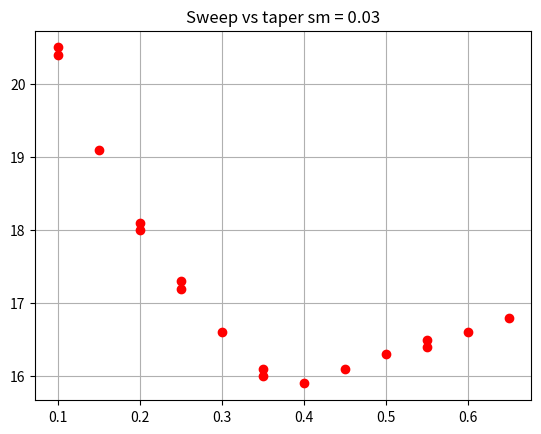

Source code (Python): (Note: this script raises an exception after producing the figure.)
#!/usr/bin/env python3
# -*- coding: utf-8 -*-
"""
Created on Thu May 28 11:38:34 2020

@author: Axel
"""
import numpy as np
import matplotlib.pyplot as plt
#import pandas as pd

''' MODEL ASSUMPTIONS '''

    # Aircraft symmetrical along longitudinal (x) - axis

    # Forward spar location at 20% of the Chord
    
    # Aft spar location at 65% of the chord
    
    # Wing structural longitudinal CG lies at 70% of distance between main and aft spar at 35 % of the semiwingspan
    
    # Engine longitudinal CG locations at LE intersection
    
    # Engines are placed symmetrically (laterally) at (b/2) 0.35 and (b/2)*0.7

    # x_AC SEAD Torenbeek --> correction for AC ADSE and Paper
    
    # Payload placed on CG location
    
    # wing laoding 130
    
    # Aspect Ratio 6.8

    # battery cg est: 0.1
    
    # parachute at 0.5
    
    # Fin cg at the 0.6
#Constraints Input values

wing_loading            = 130              #[N/m] from P&P stall
span                    = 3                  #[m]
tipover_angle           = 55                 #[deg]
attachment_root_fin     = 0.15               #[m]
cl_alpha_airfoil        = 0.11068*180/np.pi 
alpha_zero_lift         = -0.0673

#CG groups

#<<<<<<< HEAD
m_engine_inner = 0.3781               #[kg]
m_engine_outer = 0.3781               #[kg]
m_wing_struc   = 8                #[kg]
#=======
m_engine_inner = 0.3781                #[kg]
m_engine_outer = 0.3781                #[kg]
m_wing_struc   = 7.5                   #[kg]
m_contingency  = 0.5
#>>>>>>> 3ea594202613463d81207494353d7ad451ed11ab
m_avpase       = 0.363              #[kg] Avionics, and Sensors
m_parachute    = 0.5                #[kg] 
m_battery      = 3.6                #[kg] Battery mass
m_payload      = 3                  #[kg] Payload mass
m_fin          = 0.5                #[kg]

x_CG_contingency = 0.5
x_CG_parachute = 0.5                #[kg]
x_CG_battery   = 0.07              #[m]
x_CG_avpase    = 0.35               #[m]
gues_x_CG_fin  = 0.6               #[m]


x_CG_without_wing_group = (x_CG_battery * m_battery + x_CG_avpase * m_avpase + x_CG_parachute * m_parachute + x_CG_contingency * m_contingency) / (m_battery+m_avpase+m_parachute+m_contingency)
m_without_wing_group    = m_battery+m_avpase+m_parachute+m_contingency

m_wing_group   = 2* m_engine_inner + 2 * m_engine_outer + m_wing_struc + m_fin

m_total = m_wing_group + m_without_wing_group + m_payload 
print(m_total)
# Subsystem dimensions

width_payload  = 0.268
length_payload = 0.295 
height_payload = 0.118

thickness_pack = 0.042
width_pack = 0.082
length_pack = 0.195
width_battery = length_pack
length_battery = thickness_pack+ width_pack
height_battery = 2*thickness_pack


width_lidar =0.061
length_lidar =0.035
height_lidar  =0.061
# Surface Area

area = m_total *9.80665 / wing_loading
AR = span**2/area

#Bulge Front constraints

flattening = np.sqrt(2)


semi_minor_pl = flattening * height_payload/2
semi_major_pl = np.sqrt((width_payload/2)**2/(1-(height_payload/2)**2/semi_minor_pl**2))

semi_minor_bat = flattening * height_battery/2
semi_major_bat = np.sqrt((width_battery/2)**2/(1-(height_battery/2)**2/semi_minor_bat**2))

semi_minor_lid = flattening * height_lidar/2
semi_major_lid = np.sqrt((width_lidar/2)**2/(1-(height_lidar/2)**2/semi_minor_lid**2))


class Planform:
    
    def __init__(self,area,span,taper,sweep):
        
        #input parameter definitions
        
        self.area     = area                    # [m]
        self.span     = span                    # [m] 
        self.taper    = taper                   # []
        self.sweep    = sweep * np.pi /180      # [rad] quarter chord     
       
        #intermediary planform definitions
        
        self.c_root        = self.calc_c_root()
        self.c_tip         = self.calc_c_tip()
        self.c_MAC         = self.calc_c_MAC()
        self.y_MAC         = self.calc_y_MAC()
        self.sweep_LE      = self.calc_sweep_LE()
        self.sweep_HC      = self.calc_sweep_HC()
        self.l             = self.calc_l()
        
        
        #target parameters
         
        self.CLA                  = self.calc_CLA()
        self.e                    = self.calc_e()
        self.M                    = self.calc_M()
        self.x_NP                 = self.calc_x_NP()
        self.x_CG_wing_struc      = self.calc_x_CG_Wing_struc()
        self.x_CG_engines_outer   = self.calc_x_CG_engines_outer()
        self.x_CG_engines_inner   = self.calc_x_CG_engines_inner()
        self.x_CG_wing_group      = self.calc_x_CG_wing_group()
        self.x_CG                 = self.calc_x_CG()
        self.SM                   = self.calc_SM()
        self.landing_fin_semispan = self.calc_landing_fin_semispan()
        self.c_root_fin           = self.calc_c_root_fin()
        self.sweep_fin_LE         = self.calc_sweep_fin_LE()
        self.x_CG_fin             = self.calc_x_CG_fin()
        
    def calc_c_root(self):
        c_root = self.area * 2 / self.span / ( 1 + self.taper )  
        return c_root
    
    def calc_c_tip(self):
        c_tip = self.c_root * self.taper
        return c_tip
    
    def calc_c_MAC(self):
        c_MAC = 2 / 3 * ( 1 + self.taper + self.taper ** 2) / ( 1 + self.taper )  * (self.c_root)
        return c_MAC

    def calc_y_MAC(self):
        y_MAC = self.span / 2 * (self.c_root - self.c_MAC) / (self.c_root - self.c_tip)
        return y_MAC
    
    def calc_sweep_LE(self):
        sweep_LE = np.arctan(( self.span / 2 * np.tan(self.sweep) + 0.25 * self.c_root * ( 1 - self.taper))/( self.span / 2))
        return sweep_LE
    
    def calc_sweep_HC(self):
        sweep_HC = np.arctan((np.tan(self.sweep_LE)*(self.span/2)+0.5*self.c_tip-0.5*self.c_root)/( self.span / 2))
        return sweep_HC
    
    def calc_CLA(self):
        # assume beta = 1
        a = 2*np.pi*AR
        b = AR**2 / (cl_alpha_airfoil/(2*np.pi))**2
        
        CLA = a / (2 + (b*(1+np.tan(self.sweep_HC)**2)+4)**0.5)
        #CLA = cl_alpha_airfoil / ( 1+cl_alpha_airfoil/(np.pi*AR*0.90))
        
        return CLA
    
    def calc_e(self):
        R = 0.94 #assumed fixed (suction coefficient)
        e = 1.1*(self.CLA/AR) / ((R*(self.CLA/AR))+(1-R)*np.pi)
        return e
    
    def calc_x_NP(self): # source: https://www.mh-aerotools.de/airfoils/flywing1.htm
        if self.taper > 0.375:
           x_NP = ( 0.25 * self.c_root) + ( 2 * self.span ) / ( 3 * np.pi) * np.tan(self.sweep)
        if self.taper < 0.375:
           x_NP =  0.25 * self.c_root + ( self.span * ( 1 + 2 * self.taper )) / (6 * ( 1 + self.taper )) * np.tan(self.sweep) 
        correction = 0.05 #5-15% Reference 
        x_NP = (1-correction)*x_NP
        return x_NP
    
    def calc_x_CG_Wing_struc(self):
        c_35 = 2 * self.area / ((1+self.taper) * self.span) * (1 - (1 - self.taper) / self.span * (2 * 0.35 * self.span / 2))
        x_CG_wing_struc =  np.tan(self.sweep_LE) * (0.35 * self.span / 2) + (0.20 + 0.45 * 0.7) * c_35
        # x_CG_wing_struc = np.tan(self.sweep_LE)*0.4*self.span/2+c_35*0.4
    
        return x_CG_wing_struc
    
    def calc_x_CG_engines_outer(self):
        a = 0 # def extra c.g. in case engines stick out of the wing
        x_CG_engines_outer = np.tan(self.sweep_LE) * 0.7 * ( self.span / 2) + a
        return x_CG_engines_outer

    def calc_x_CG_engines_inner(self):
        a = 0 # def extra c.g. in case engines stick out of the wing
        x_CG_engines_inner = np.tan(self.sweep_LE) * 0.35 * ( self.span / 2) + a
        return x_CG_engines_inner

    def calc_x_CG_wing_group(self):
        x_CG_wing_group = (gues_x_CG_fin*m_fin + self.x_CG_wing_struc * m_wing_struc + 2*(self.x_CG_engines_outer*m_engine_outer) + 2*(self.x_CG_engines_inner*m_engine_inner)) / (m_wing_group)
        return x_CG_wing_group
        
    def calc_x_CG(self):
        x_CG = (x_CG_without_wing_group * m_without_wing_group + self.x_CG_wing_group * m_wing_group) / (m_without_wing_group + m_wing_group + m_payload) 
        correction = -0.1
        x_CG = (1-correction)*x_CG
        return x_CG
    
    def calc_SM(self):
        SM = ( self.x_NP - self.x_CG ) / self.c_MAC 
        return SM
    
    def calc_l(self):
        l = (np.tan(self.sweep_LE) * self.span/2 + self.c_tip)
        return l
    
    def calc_landing_fin_semispan(self):
        phi = tipover_angle/180*np.pi
        b = (self.l-self.x_CG) / np.tan(phi)
        beta = np.arcsin(b/(self.span/2))
        alpha = np.pi/2 - beta
        landing_fin_semispan = b / np.sin(alpha)
        return landing_fin_semispan
    
    def calc_c_root_fin(self):
        c_root_fin = self.l - self.c_root + attachment_root_fin
        return c_root_fin
    
    def calc_sweep_fin_LE(self):
        sweep_LE_fin = np.arctan(self.c_root_fin/ self.landing_fin_semispan)
        return sweep_LE_fin

    def calc_x_CG_fin(self):
        a = 0.35 # input for centroid as function of total longitudinal length
        x_CG_fin = self.c_root - attachment_root_fin + self.c_root_fin * a
        return x_CG_fin  
    
    def calc_M(self):
        n    = 200 # amount of steps
        a    = np.linspace(0,8,n)  #define expected linear part 0-8 degrees
        CD_0 = 0.0075# 0.00976475
        M = np.zeros((n,4))
        for i in range(0,n):
            CL = self.CLA/180*np.pi * (a[i]-alpha_zero_lift)
            CD = CD_0 + CL**2/(np.pi*AR*self.e)
            M[i,0] = a[i]
            M[i,1] = CL
            M[i,2] = CD
            M[i,3] = CL/CD
            k = np.where(M[:,3]==M.max())
            l = k[0]
            m = l[0]
            max_array = M[m]
            CL_design = M[m,1]
            CL_CD_max = M[m,3]
        return M ,max_array,CL_design,CL_CD_max
    
taperlist = np.arange(0.1,0.7,0.05)
sweeplist = np.arange(10,25,0.1)   



graphSM = plt.figure()
ax = graphSM.add_subplot()

#ax.xlabel('Taper Ratio [C_t/C_r]')
#ax.ylabel('Sweep q(1/4) [deg]')
ax.grid(True)
ax.set_title('Sweep vs taper sm = 0.03')


#for m in taperlist:
#    for n in sweeplist:
#        Data = Planform(area,span,m,n)
#        CL = Data.M[2]
#        print(Data.CLA)
#        print(Data.e)
#        ax.plot(n,CL,'ro', markersize=1)
        

for m in taperlist:
    for n in sweeplist:
        Data = Planform(area,span,m,n)
        if Data.SM < 0.0315 and Data.SM >0.0300:
            plt.plot(m,n,'ro')

    '''

for m in taperlist:
    Data = Planform(area,span,m,20)
    CL = Data.M[2]
    ax.plot(m,CL,'bo', markersize=1)
for m in taperlist:
    Data = Planform(area,span,m,15)
    CL = Data.M[2]
    ax.plot(m,CL,'yo', markersize=1)
for m in taperlist:
    Data = Planform(area,span,m,10)
    CL = Data.M[2]
    ax.plot(m,CL,'go', markersize=1)
for m in taperlist:
    Data = Planform(area,span,m,30)
    CL = Data.M[2]
    ax.plot(m,CL,'ko', markersize=1)

'''

''' Draw Geometry (topview) '''

# Inputs

g = 0.4
s = 16
Data = Planform(area,span,g,s)

print("Root chorr:", Data.c_root)
print("Tip chord:", Data.c_tip)

# Define points

# Planform
point_1 = (-Data.span/2, np.tan(Data.sweep_LE)* Data.span/2 + Data.c_tip)
point_2 = (-Data.span/2, np.tan(Data.sweep_LE)* Data.span/2)
point_3 = (0,0)
point_4 = (Data.span/2,np.tan(Data.sweep_LE)* Data.span/2 )
point_5 = (Data.span/2,np.tan(Data.sweep_LE)* Data.span/2 + Data.c_tip)
point_6 = (0,Data.c_root)

#25%chordline
point_7 = (-Data.span/2,np.tan(Data.sweep)* Data.span/2 + Data.c_root * 0.25)
point_8 = (0,Data.c_root * 0.25)
point_9 = (Data.span/2,np.tan(Data.sweep)* Data.span/2 + Data.c_root * 0.25)

#MAC
point_10 = (Data.y_MAC,np.tan(Data.sweep_LE)*Data.y_MAC)
point_11 = (Data.y_MAC,np.tan(Data.sweep_LE)*Data.y_MAC + Data.c_MAC) 

point_12 = (-Data.y_MAC,np.tan(Data.sweep_LE)*Data.y_MAC)
point_13 = (-Data.y_MAC,np.tan(Data.sweep_LE)*Data.y_MAC + Data.c_MAC) 

#Payload
point_14 = (-width_payload/2, Data.x_CG + length_payload/2)
point_15 = (width_payload/2, Data.x_CG + length_payload/2)
point_16 = (-width_payload/2, Data.x_CG - length_payload/2)
point_17 = (width_payload/2, Data.x_CG - length_payload/2)

#bulge constraint
point_pl2 = (-semi_major_pl, Data.x_CG - length_payload/2)
point_pr2 = (semi_major_pl,Data.x_CG - length_payload/2)
point_pr1 = (semi_major_pl,Data.x_CG + length_payload/2)
point_pl1 = (-semi_major_pl,Data.x_CG + length_payload/2)


#Battery
point_18 = (-width_battery/2, Data.x_CG - length_payload/2-0.005)
point_19 = (-width_battery/2, Data.x_CG - length_payload/2 - length_battery -0.005)
point_20 = (width_battery/2,Data.x_CG - length_payload/2 - length_battery-0.005)
point_21 = (width_battery/2,Data.x_CG - length_payload/2-0.005)

#Lidar

point_38 = (-width_lidar/2, Data.x_CG - length_payload/2-length_battery-0.01)
point_39 = (-width_lidar/2, Data.x_CG - length_payload/2 - length_battery - length_lidar-0.01)
point_40 = (width_lidar/2,Data.x_CG - length_payload/2 - length_battery-length_lidar-0.01)
point_41 = (width_lidar/2, Data.x_CG - length_payload/2-length_battery-0.01)

#nosecone
a_nose_top  = semi_major_pl
b_nose_top = np.sqrt((Data.x_CG - length_payload/2-width_pack-thickness_pack-length_lidar-0.01-(Data.x_CG - length_payload/2))**2/(1-(semi_minor_lid)**2/semi_minor_pl**2))


x = np.linspace(-semi_major_pl,semi_major_pl,100)
y = -np.sqrt((1-x**2/a_nose_top**2)*b_nose_top**2)+(Data.x_CG - length_payload/2)

#tailcone
point_tail = (0,Data.c_root)
point_left = (-semi_major_pl,Data.x_CG + length_payload/2)
point_right = (semi_major_pl,Data.x_CG + length_payload/2)







# Plot points

wingplanform        = plt.figure()
ax                  = wingplanform.add_subplot()
points_outline      = [point_1, point_2, point_3, point_4, point_5, point_6]
points_quarterchord = [point_7,point_8,point_9]
points_MAC_r        = [point_10,point_11]
points_MAC_l        = [point_12,point_13]
points_payload      = [point_14,point_15,point_17,point_16]
points_bulge_pr = [point_pr1,point_pr2]
points_bulge_pl = [point_pl1,point_pl2]
points_battery      = [point_18,point_19,point_20,point_21]
points_lidar        = [point_38,point_39,point_40,point_41]
points_tail_left    = [point_tail,point_left]
points_tail_right   = [point_tail,point_right]

line_outline        = plt.Polygon(points_outline, closed=True, fill=None, edgecolor='r')
line_quarterchord   = plt.Polygon(points_quarterchord, closed=None, fill=None, edgecolor='r')
line_MAC_r          = plt.Polygon(points_MAC_r, closed=None, fill=None, edgecolor='b')
line_MAC_l          = plt.Polygon(points_MAC_l, closed=None, fill=None, edgecolor='b')
line_payload        = plt.Polygon(points_payload, closed=True, fill=None, edgecolor='r')
line_bulge_pr = plt.Polygon(points_bulge_pr, closed=True, fill=None, edgecolor='r')
line_bulge_pl = plt.Polygon(points_bulge_pl, closed=True, fill=None, edgecolor='r')
line_battery        = plt.Polygon(points_battery, closed=True, fill=None, edgecolor='y')
line_lidar          = plt.Polygon(points_lidar, closed=True, fill=None, edgecolor='g')
line_tail_left      = plt.Polygon(points_tail_left, closed=True, fill=None, edgecolor='b')
line_tail_right     =plt.Polygon(points_tail_right, closed=True, fill=None, edgecolor='b')

wingplanform.gca().add_line(line_MAC_r)
wingplanform.gca().add_line(line_MAC_l)
wingplanform.gca().add_line(line_outline)
wingplanform.gca().add_line(line_quarterchord)
wingplanform.gca().add_line(line_payload)
wingplanform.gca().add_line(line_battery)
wingplanform.gca().add_line(line_lidar)
wingplanform.gca().add_line(line_bulge_pr)
wingplanform.gca().add_line(line_bulge_pl)
wingplanform.gca().add_line(line_tail_left)
wingplanform.gca().add_line(line_tail_right)

ax.plot(0,Data.x_CG, 'ro')
ax.plot(0,Data.x_NP, 'bo')
ax.plot(0,Data.x_CG_wing_struc, 'go')
ax.plot(0,x_CG_battery, 'yo')
ax.plot(0.35*Data.span/2,Data.x_CG_engines_inner, 'rx')
ax.plot(0.70*Data.span/2,Data.x_CG_engines_outer, 'rx')
ax.plot(-0.35*Data.span/2,Data.x_CG_engines_inner, 'rx')
ax.plot(-0.7*Data.span/2,Data.x_CG_engines_outer, 'rx')
ax.plot(x,y)
ax.axis('equal')
ax.grid(True)


"""Draw side view"""


sideview = plt.figure()
ax = sideview.add_subplot()

#Payload

point_22 = (Data.x_CG - length_payload/2, -height_payload/2)
point_23 = (Data.x_CG - length_payload/2,+height_payload/2)
point_24 = (Data.x_CG + length_payload/2,+height_payload/2)
point_25 = (Data.x_CG + length_payload/2,-height_payload/2)


#bulge constraint
point_pb2 = (Data.x_CG - length_payload/2, -semi_minor_pl)
point_pt2 = (Data.x_CG - length_payload/2,semi_minor_pl)
point_pt1 = (Data.x_CG + length_payload/2,semi_minor_pl)
point_pb1 = (Data.x_CG + length_payload/2,-semi_minor_pl)



#Battery

point_26 = (Data.x_CG - length_payload/2-0.005,-thickness_pack)
point_27 = (Data.x_CG - length_payload/2-0.005,thickness_pack)
point_28 = (Data.x_CG - length_payload/2-width_pack-0.005,thickness_pack)
point_29 = (Data.x_CG - length_payload/2-width_pack-0.005,width_pack/2)
point_30 = (Data.x_CG - length_payload/2-width_pack-thickness_pack-0.005,width_pack/2)
point_31 = (Data.x_CG - length_payload/2-width_pack-thickness_pack-0.005,-width_pack/2)
point_32 = (Data.x_CG - length_payload/2-width_pack-0.005,-width_pack/2)
point_33 = (Data.x_CG - length_payload/2-width_pack-0.005,-thickness_pack)

print("Input Fin c.g.:", gues_x_CG_fin)
print("Actual Fin c.g.:", Data.x_CG_fin)
print("Input battery c.g.:", x_CG_battery)
print("Actual battery c.g.:", Data.x_CG - length_payload/2-width_pack/2-thickness_pack/2-0.005 )

print("Payload c.g.: ", Data.x_CG)

print("outer engine: ", Data.x_CG_engines_outer)
print("inner engine: ", Data.x_CG_engines_inner)


#Lidar

point_34 = (Data.x_CG - length_payload/2-width_pack-thickness_pack-0.01,height_lidar/2)
point_35 = (Data.x_CG - length_payload/2-width_pack-thickness_pack-length_lidar-0.01,height_lidar/2)
point_36 = (Data.x_CG - length_payload/2-width_pack-thickness_pack-length_lidar-0.01,-height_lidar/2)
point_37 = (Data.x_CG - length_payload/2-width_pack-thickness_pack-0.01,-height_lidar/2)

#bulge constraint
point_lt1 = (Data.x_CG - length_payload/2-width_pack-thickness_pack-0.01, +semi_minor_lid)
point_lb2 = (Data.x_CG - length_payload/2-width_pack-thickness_pack-length_lidar-0.01,-semi_minor_lid)
point_lt2 = (Data.x_CG - length_payload/2-width_pack-thickness_pack-length_lidar-0.01,semi_minor_lid)
point_lb1 = (Data.x_CG - length_payload/2-width_pack-thickness_pack-0.01,-semi_minor_lid)



#nosecone

b_nose_side = semi_minor_pl
a_nose_side  = b_nose_top

x = np.linspace(point_pt2[0]-a_nose_side,point_pt2[0],100)
s_y_top = np.sqrt(b_nose_side**2*(1-(x-point_pt2[0])**2/a_nose_side**2))
s_y_bottom = -np.sqrt(b_nose_side**2*(1-(x-point_pt2[0])**2/a_nose_side**2))

#tailcone
point_tail = (Data.c_root,0)
point_top = (Data.x_CG + length_payload/2,semi_minor_pl)
point_bottom = (Data.x_CG + length_payload/2,-semi_minor_pl)




s_points_payload = [point_22,point_23, point_24, point_25]
s_points_bulge_pt = [point_pt1,point_pt2]
s_points_bulge_pl = [point_pb1,point_pb2]
s_points_battery = [point_26,point_27, point_28, point_29,point_30,point_31,point_32,point_33]
s_points_lidar = [point_34,point_35,point_36,point_37]
s_points_bulge_lt = [point_lt1,point_lt2]
s_points_bulge_lb = [point_lb1,point_lb2]
s_points_tail_top = [point_top,point_tail]
s_points_tail_bottom = [point_bottom,point_tail]

s_line_payload = plt.Polygon(s_points_payload,closed=True, fill=None, edgecolor='r')
s_line_bulge_pt = plt.Polygon(s_points_bulge_pt,closed=True, fill=None, edgecolor='r')
s_line_bulge_pl = plt.Polygon(s_points_bulge_pl,closed=True, fill=None, edgecolor='r')
s_line_battery = plt.Polygon(s_points_battery,closed=True, fill=None, edgecolor='y')
s_line_lidar = plt.Polygon(s_points_lidar,closed=True, fill=None, edgecolor='g')
s_line_bulge_lt = plt.Polygon(s_points_bulge_lt,closed=True, fill=None, edgecolor='g')
s_line_bulge_ll = plt.Polygon(s_points_bulge_lb,closed=True, fill=None, edgecolor='g')
s_line_tail_top = plt.Polygon(s_points_tail_top,closed=True, fill=None, edgecolor='b')
s_line_tail_bottom = plt.Polygon(s_points_tail_bottom,closed=True, fill=None, edgecolor='b')


sideview.gca().add_line(s_line_payload)
sideview.gca().add_line(s_line_bulge_pt)
sideview.gca().add_line(s_line_bulge_pl)
sideview.gca().add_line(s_line_battery)
sideview.gca().add_line(s_line_lidar)
#sideview.gca().add_line(s_line_bulge_lt)
#sideview.gca().add_line(s_line_bulge_ll)
sideview.gca().add_line(s_line_tail_bottom)
sideview.gca().add_line(s_line_tail_top)
ax.plot(x,s_y_top)
ax.plot(x,s_y_bottom)
ax.axis('equal')
ax.grid(True)


"""Frontview"""
frontview = plt.figure()
ax = frontview.add_subplot()

#Payload

point_38 = (- width_payload/2, -height_payload/2)
point_39 = ( - width_payload/2,+height_payload/2)
point_40 = (width_payload/2,+height_payload/2)
point_41 = (width_payload/2,-height_payload/2)

#bulge

x = np.linspace(-semi_major_pl,semi_major_pl,100)
y_top = np.sqrt(semi_minor_pl**2*(1-x**2/semi_major_pl**2))
y_bottom = -np.sqrt(semi_minor_pl**2*(1-x**2/semi_major_pl**2))

#Lidar
#
# point_34 = (Data.x_CG - length_payload/2-width_pack-thickness_pack-0.01,height_lidar/2)
# point_35 = (Data.x_CG - length_payload/2-width_pack-thickness_pack-length_lidar-0.01,height_lidar/2)
# point_36 = (Data.x_CG - length_payload/2-width_pack-thickness_pack-length_lidar-0.01,-height_lidar/2)
# point_37 = (Data.x_CG - length_payload/2-width_pack-thickness_pack-0.01,-height_lidar/2)


f_points_payload = [point_38,point_39, point_40, point_41]

f_line_payload = plt.Polygon(f_points_payload,closed=True, fill=None, edgecolor='r')



frontview.gca().add_line(f_line_payload)

ax.axis('equal')
ax.plot(x,y_top)
ax.plot(x,y_bottom)
ax.grid(True)

plt.show()



""""CONTROL POINT DEFINITION"""


N = 100

xs = np.linspace(Data.x_CG - length_payload/2-a_nose_side,Data.c_root,N)

control_points = []
for x in xs:
    if x<(Data.x_CG - length_payload/2):
        h1 = Data.x_CG - length_payload/2
        y_left = -np.sqrt((1-(x-h1)**2/b_nose_top**2)*a_nose_top**2)
        y_right= +np.sqrt((1-(x-h1)**2/b_nose_top**2)*a_nose_top**2)
        z_top = np.sqrt(b_nose_side**2*(1-(x-h1)**2/a_nose_side**2))
        z_bottom = -np.sqrt(b_nose_side**2*(1-(x-h1)**2/a_nose_side**2))
    elif (Data.x_CG - length_payload/2)  <=  x  <  (Data.x_CG + length_payload/2):
        y_left = -a_nose_top
        y_right = a_nose_top
        z_top  = b_nose_side
        z_bottom = -b_nose_side
    else:
        h2 = Data.x_CG + length_payload/2
        y_left  = -a_nose_top+(x-h2)*a_nose_top/(Data.c_root-h2)
        y_right =a_nose_top-(x-h2)*a_nose_top/(Data.c_root-h2)
        z_top   =  b_nose_side - (x-h2)*b_nose_side/(Data.c_root-h2)
        z_bottom =  -b_nose_side +(x-h2)*b_nose_side/(Data.c_root-h2)
    control_points.append([x,y_left,y_right,z_top,z_bottom])
    
def generate_ellipses(points,filename):
    """"
    points = 2D array of sideview control points [[x,yleft,yright,ztop,zbottom]]
    filename = Name of the file to write the coordinates to 
    """ 
    file = open(filename,"w")
    file.close()
    
    file = open(str(filename)+".txt","w")
    lines_start = ["BODYTYPE","\n","1","\nOFFSET","\n","0","\t","0","\t","0"]
    file.writelines(lines_start)

    n = len(points)
    
    ellipse_data = [] 
    
    for i in range(n):
        if i == 0 or i == n - 1:
            theta = np.linspace(0,2*np.pi,70)
            
            y_data = []
            z_data = []
            index_data = []
            for k in range(len(theta)): 
                y_data.append(0)
                z_data.append(0)
                index_data.append(points[i][0])
            ellipse_data.append([index_data,y_data,z_data])
            
            lines_frame = ["\nFRAME"]
            file.writelines(lines_frame)
            for i in range(len(index_data)):
                line = ["\n",str(index_data[i]),"\t",str(y_data[i]),"\t",str(z_data[i])]
                file.writelines(line)
            lines_end = ["\n"]
            file.writelines(lines_end)
        
        else:
            a = np.abs(points[i][1] - points[i][2])/2
            b = np.abs(points[i][3] - points[i][4])/2
        
            theta = np.linspace(0,2*np.pi,70)
            r = a*b/np.sqrt(a**2*np.sin(theta)**2+b**2*np.cos(theta)**2)


            y_data = r*np.cos(theta)
            z_data = r*np.sin(theta)

            index_data = np.zeros(len(y_data))
            for k in range(len(index_data)):
                index_data[k] = points[i][0]
            ellipse_data.append([index_data,y_data,z_data])
        
            lines_frame = ["\nFRAME"]
            file.writelines(lines_frame)
            for i in range(len(index_data)):
                line = ["\n",str(index_data[i]),"\t",str(y_data[i]),"\t",str(z_data[i])]
                file.writelines(line)
            lines_end = ["\n"]
            file.writelines(lines_end)

    file.close()
    
    return ellipse_data

ellipse_data = generate_ellipses(control_points,"body")

plt.plot(ellipse_data[10][1],ellipse_data[10][2])

### Semi-empirical twist estimation method
        
#CL_design = 0.4 #0.28-0.35

#beta_required  = 19 *(CL_design/1)*(0.06/0.1)
#beta_cm        = 11 *(0.018/0.05)
#alpha_morphing = 0 #no airfoil morphing (aerodynamic twist)

#beta = beta_required - beta_cm - alpha_morphing        
